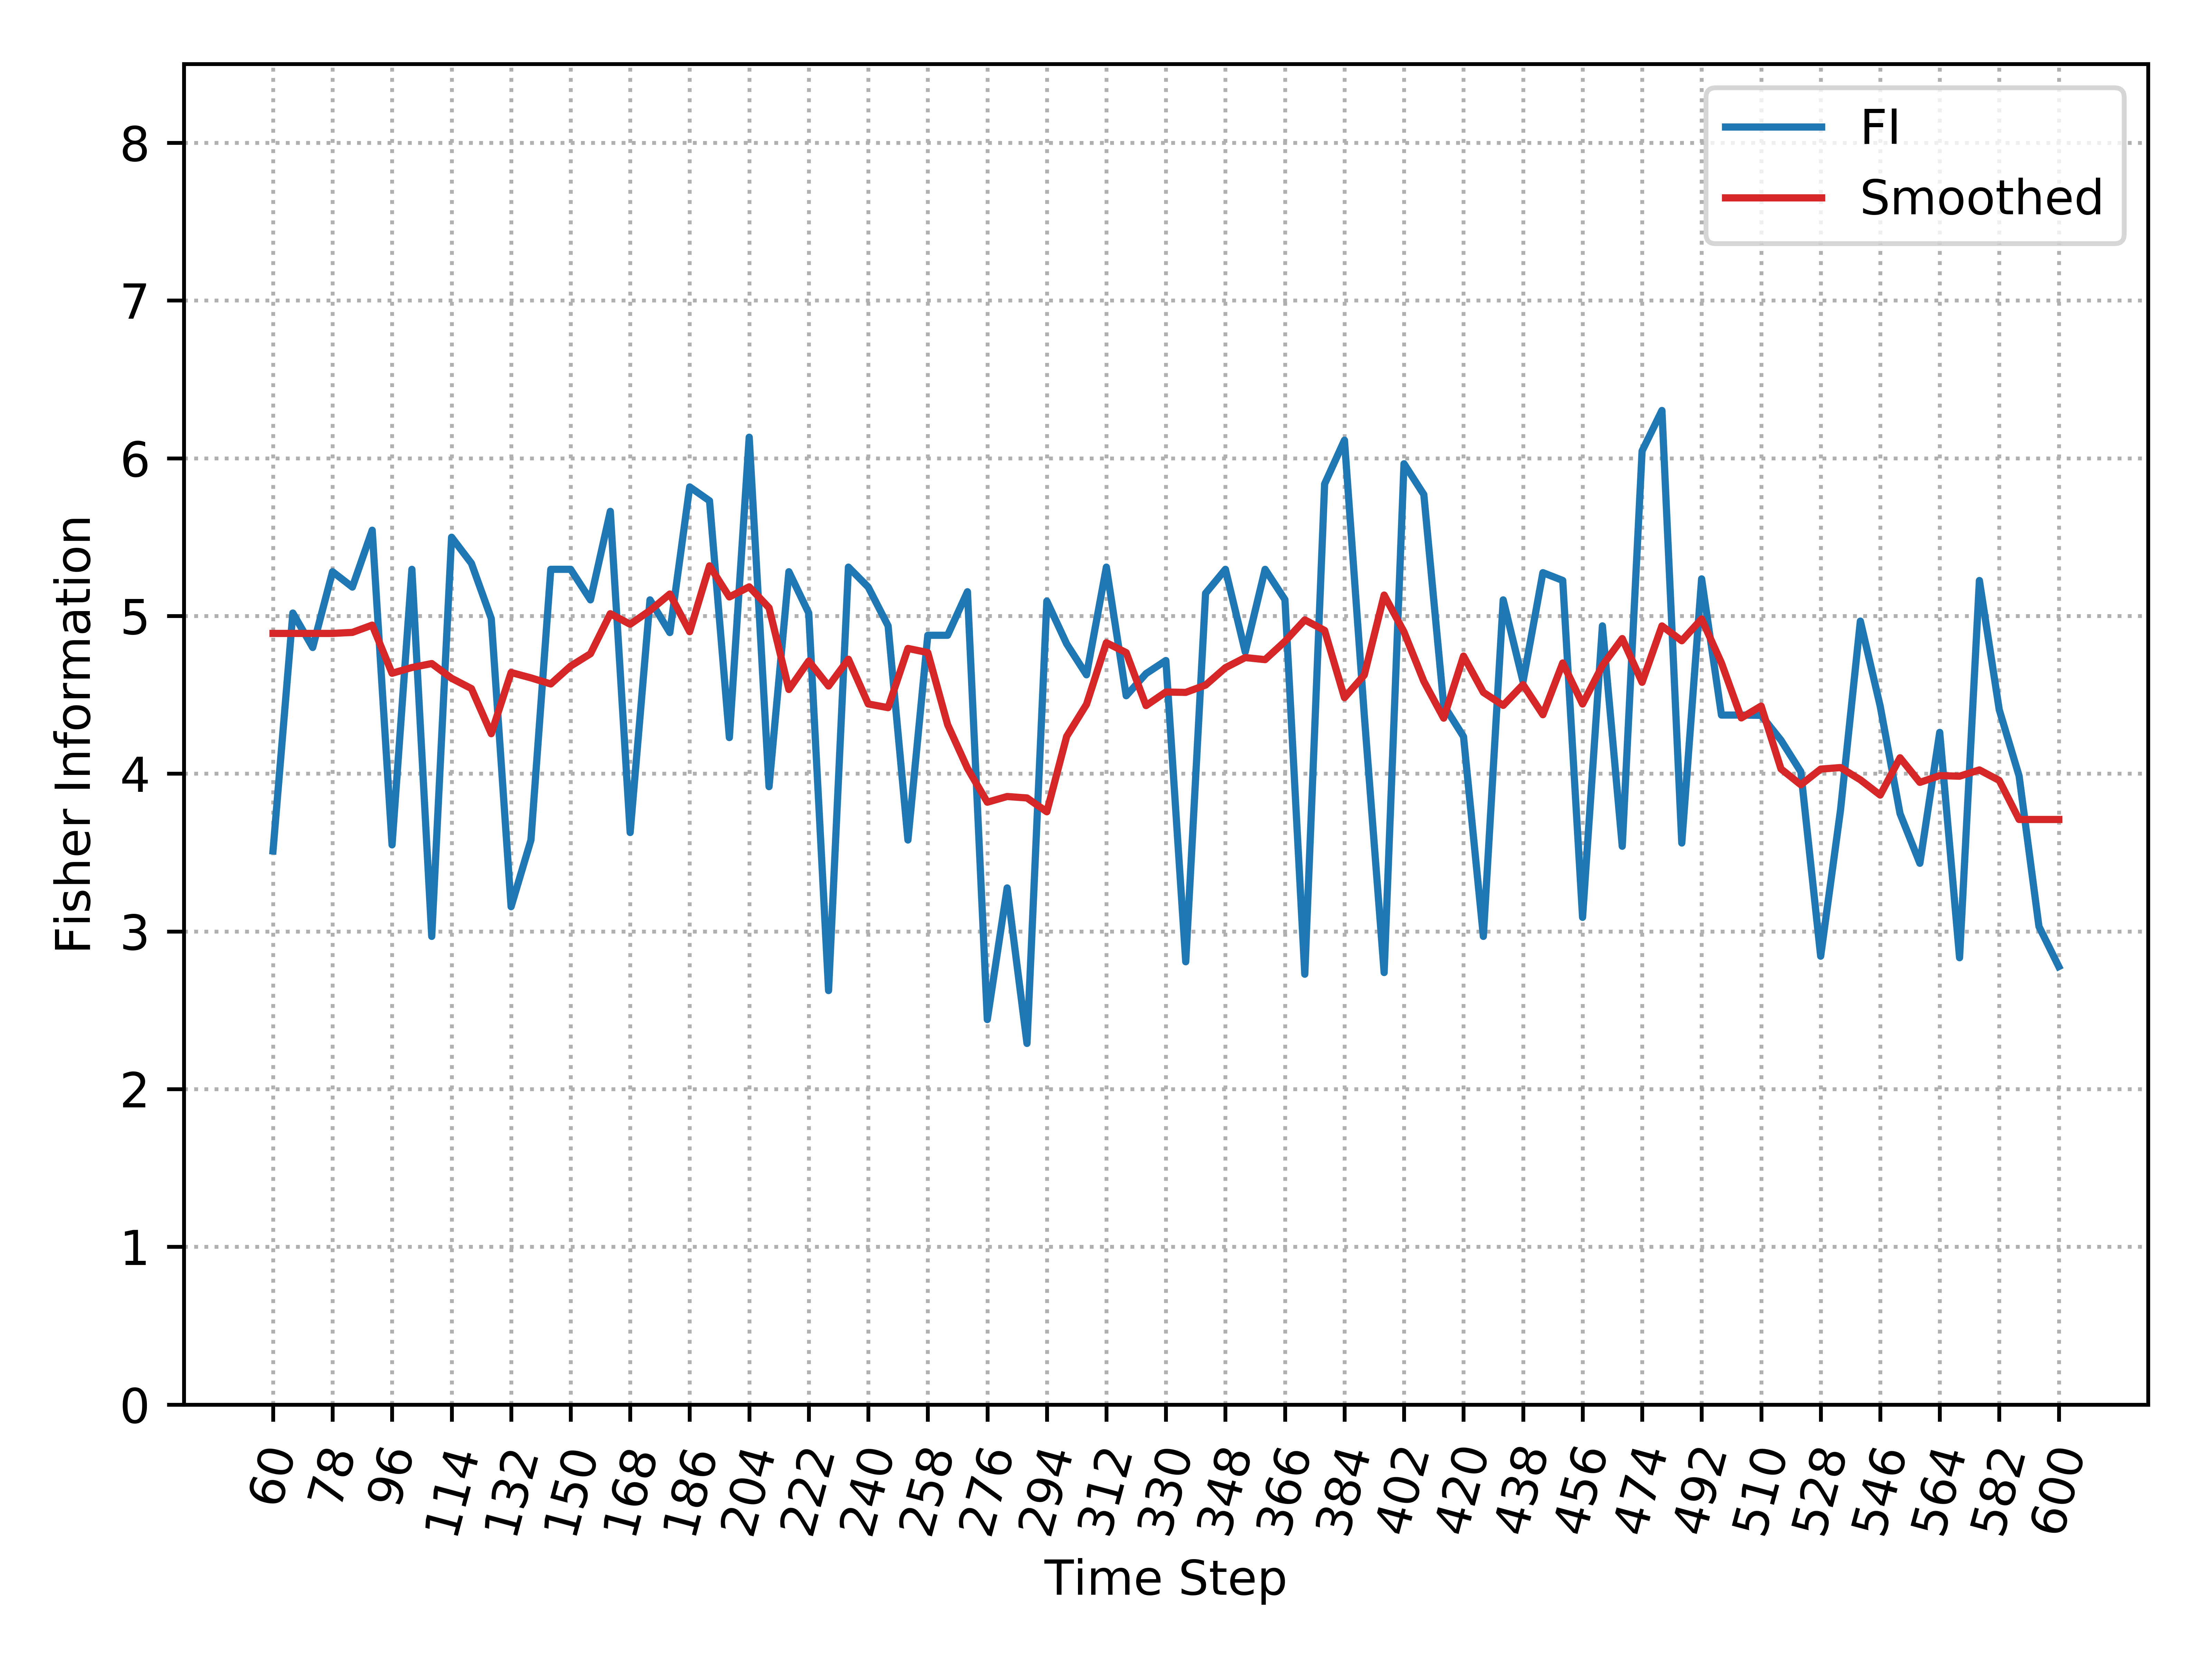

The data file committed next to this chart (first rows):
, Time_Step, FI, Smooth_FI
0, 60, 3.51, 4.889
1, 66, 5.019, 4.889
2, 72, 4.8, 4.889
3, 78, 5.281, 4.889
4, 84, 5.183, 4.896
5, 90, 5.544, 4.942
6, 96, 3.549, 4.637
7, 102, 5.296, 4.673
8, 108, 2.968, 4.698
9, 114, 5.499, 4.605
10, 120, 5.334, 4.54
11, 126, 4.984, 4.253
12, 132, 3.157, 4.641
13, 138, 3.579, 4.607
14, 144, 5.296, 4.569
15, 150, 5.296, 4.682
16, 156, 5.102, 4.76
17, 162, 5.663, 5.014
18, 168, 3.627, 4.947
19, 174, 5.102, 5.034
20, 180, 4.895, 5.139
21, 186, 5.818, 4.9
22, 192, 5.73, 5.318
23, 198, 4.229, 5.12
24, 204, 6.133, 5.185
25, 210, 3.918, 5.052
26, 216, 5.281, 4.534
27, 222, 5.019, 4.714
28, 228, 2.625, 4.556
29, 234, 5.31, 4.726
30, 240, 5.183, 4.442
31, 246, 4.937, 4.419
32, 252, 3.579, 4.794
33, 258, 4.878, 4.768
34, 264, 4.878, 4.311
35, 270, 5.154, 4.034
36, 276, 2.441, 3.819
37, 282, 3.276, 3.855
38, 288, 2.29, 3.846
39, 294, 5.094, 3.758
40, 300, 4.823, 4.236
41, 306, 4.627, 4.44
42, 312, 5.31, 4.83
43, 318, 4.494, 4.768
44, 324, 4.634, 4.432
45, 330, 4.717, 4.518
46, 336, 2.807, 4.515
47, 342, 5.143, 4.562
48, 348, 5.296, 4.672
49, 354, 4.772, 4.736
50, 360, 5.296, 4.723
51, 366, 5.103, 4.839
52, 372, 2.728, 4.975
53, 378, 5.837, 4.908
54, 384, 6.114, 4.482
55, 390, 4.37, 4.626
56, 396, 2.739, 5.133
57, 402, 5.965, 4.899
58, 408, 5.77, 4.586
59, 414, 4.435, 4.352
... 31 more rows
